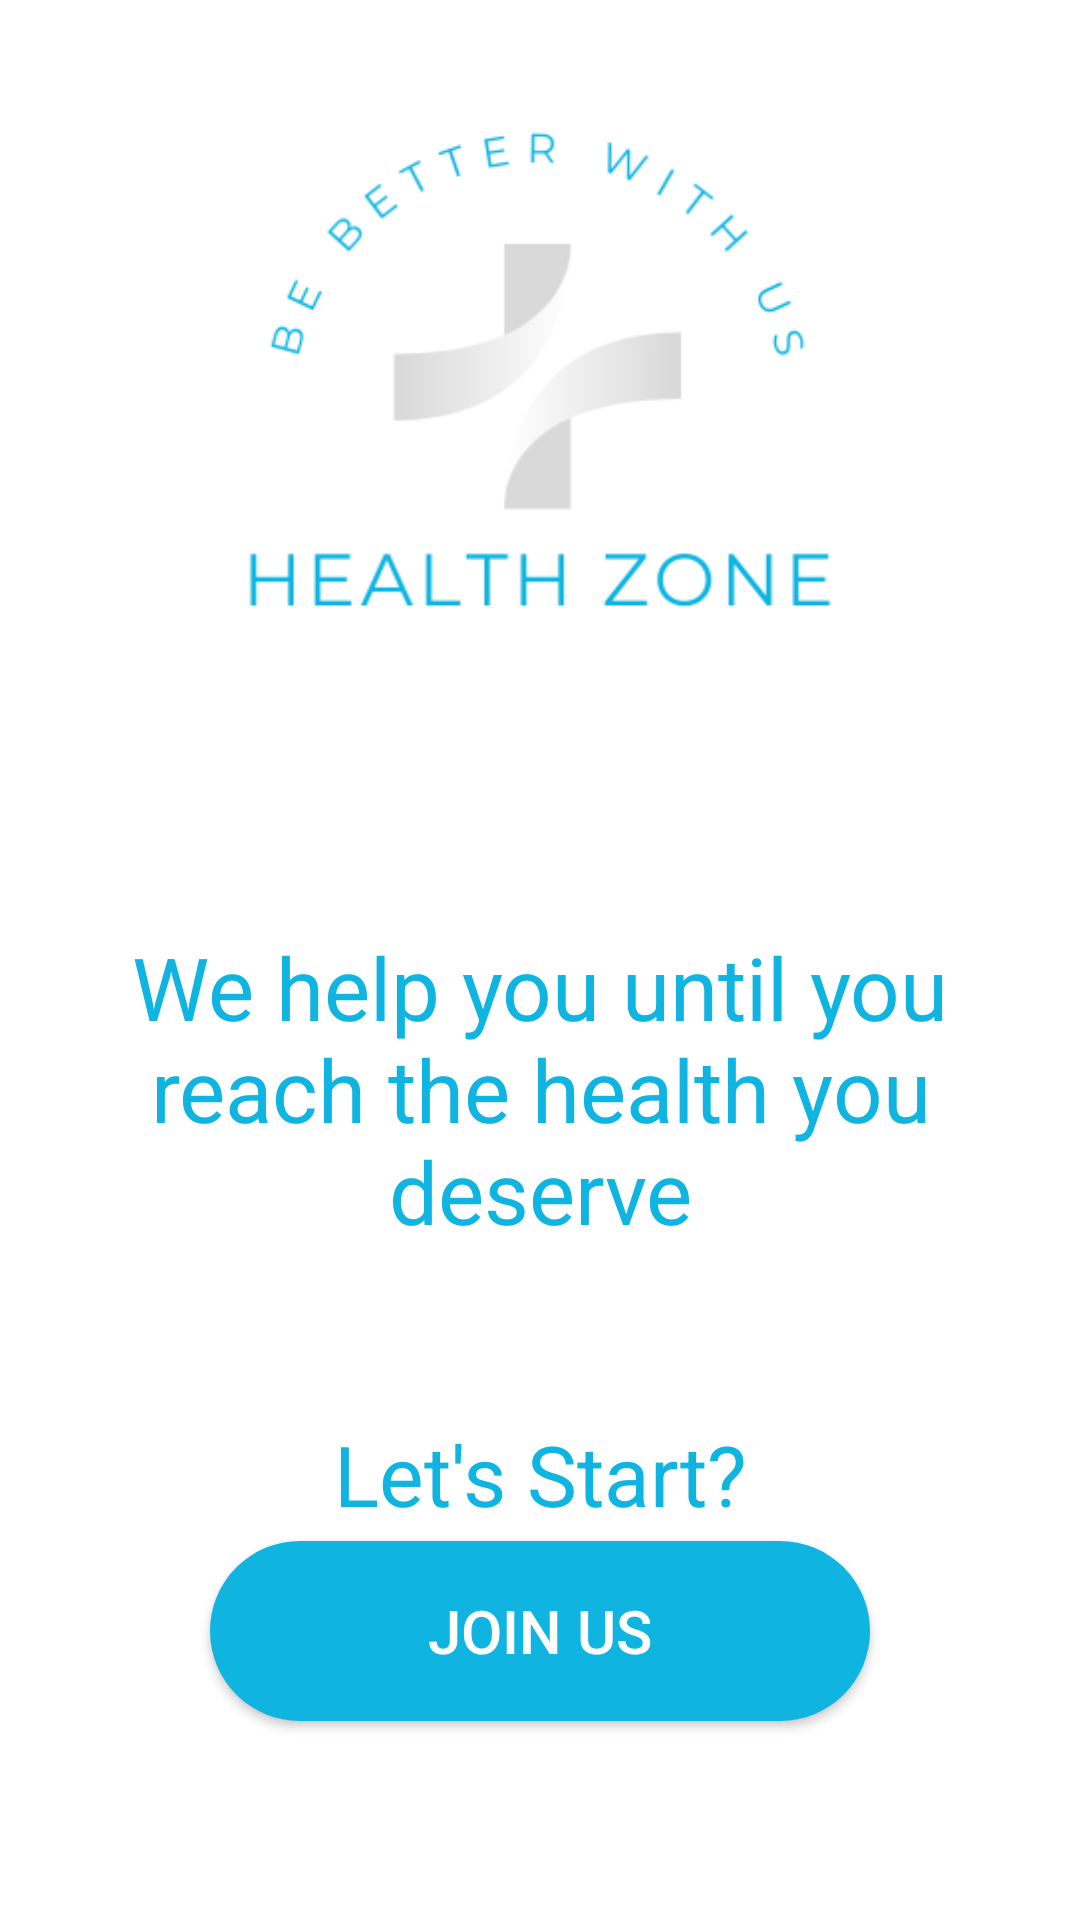

Android layout source for this screen:
<!-- AndroidManifest.xml: application theme Theme.HealthZone -->
<!-- res/layout/fragment_welcome.xml -->
<?xml version="1.0" encoding="utf-8"?>
<androidx.constraintlayout.widget.ConstraintLayout xmlns:android="http://schemas.android.com/apk/res/android"
    xmlns:app="http://schemas.android.com/apk/res-auto"
    android:layout_width="match_parent"
    android:layout_height="match_parent"
    android:padding="16dp">


    <ImageView
        android:id="@+id/imageView"
        android:layout_width="200dp"
        android:layout_height="200dp"
        android:src="@drawable/image"
        android:layout_marginTop="8dp"
        app:layout_constraintEnd_toEndOf="parent"
        app:layout_constraintStart_toStartOf="parent"
        app:layout_constraintTop_toTopOf="parent" />

    <TextView
        android:id="@+id/textView"
        android:layout_width="wrap_content"
        android:layout_height="150dp"
        android:layout_marginTop="64dp"
        android:textSize="29sp"
        android:textColor="#0FB4E1"
        android:padding="10dp"
        android:gravity="center"
        android:text="@string/welcome_text"
        app:layout_constraintEnd_toEndOf="parent"
        app:layout_constraintStart_toStartOf="parent"
        app:layout_constraintTop_toBottomOf="@+id/imageView" />

    <TextView
        android:id="@+id/textView2"
        android:layout_width="wrap_content"
        android:layout_height="wrap_content"
        android:text="Let's Start?"
        android:textSize="28sp"
        android:textColor="#0FB4E1"
        app:layout_constraintBottom_toTopOf="@+id/button"
        app:layout_constraintEnd_toEndOf="parent"
        app:layout_constraintStart_toStartOf="parent"
        app:layout_constraintTop_toBottomOf="@+id/textView"
        app:layout_constraintVertical_bias=".9" />

    <androidx.appcompat.widget.AppCompatButton
        android:id="@+id/button"
        android:layout_width="220dp"
        android:layout_height="60dp"
        android:background="@drawable/button_rounded_shape"
        android:text="join us"
        android:textColor="@color/white"
        android:textSize="20sp"
        app:layout_constraintBottom_toBottomOf="parent"
        app:layout_constraintEnd_toEndOf="parent"
        app:layout_constraintStart_toStartOf="parent"
        app:layout_constraintTop_toBottomOf="@+id/textView"
        app:layout_constraintVertical_bias=".6" />


</androidx.constraintlayout.widget.ConstraintLayout>
<!-- resources referenced by this layout -->
<resources>
  <color name="white">#FFFFFFFF</color>
  <!-- drawable button_rounded_shape (drawable) -->
  <?xml version="1.0" encoding="utf-8"?>
  <selector xmlns:android="http://schemas.android.com/apk/res/android">
      <item android:state_pressed="false">
          <shape android:shape="rectangle">
              <corners android:radius="49dp" />
              <solid android:color="#0FB4E1" />
          </shape>
      </item>
  
      <item android:state_pressed="true">
          <shape android:shape="rectangle">
              <corners android:radius="49dp" />
              <solid android:color="#0a7694" />
          </shape>
      </item>
  
  </selector>
  <!-- drawable image: png bitmap (drawable-v24, 14078 bytes) -->
  <string name="welcome_text">We help you                       until you reach the health you deserve</string>
  <style name="Theme.HealthZone" parent="Theme.MaterialComponents.DayNight.DarkActionBar">
          
          <item name="colorPrimary">@color/purple_500</item>
          <item name="colorPrimaryVariant">@color/purple_700</item>
          <item name="colorOnPrimary">@color/white</item>
          
          <item name="colorSecondary">@color/teal_200</item>
          <item name="colorSecondaryVariant">@color/teal_700</item>
          <item name="colorOnSecondary">@color/black</item>
          
          <item name="android:statusBarColor">?attr/colorPrimaryVariant</item>
          
      </style>
  <color name="purple_500">#FF6200EE</color>
  <color name="purple_700">#FF3700B3</color>
  <color name="teal_200">#FF03DAC5</color>
  <color name="teal_700">#FF018786</color>
  <color name="black">#FF000000</color>
</resources>
